Run: headless pygame with SDL's dummy video driver; simulated clock (each Clock.tick advances the game by its frame time, no real sleeping); random seed 0; keys injected as events and as key.get_pressed() state; no mouse input.
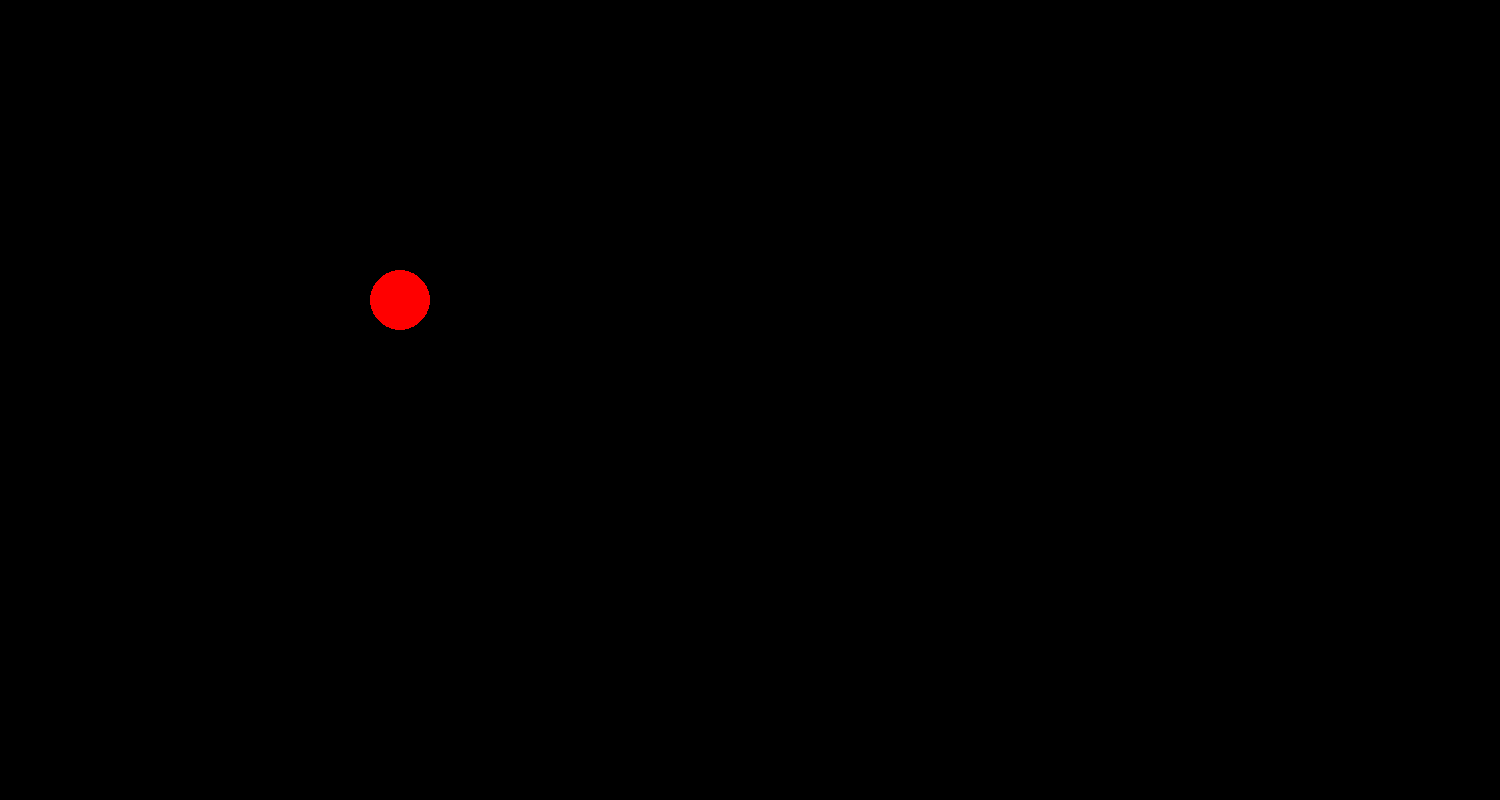
Frame 1 of 4 · flips 1–60 · no input
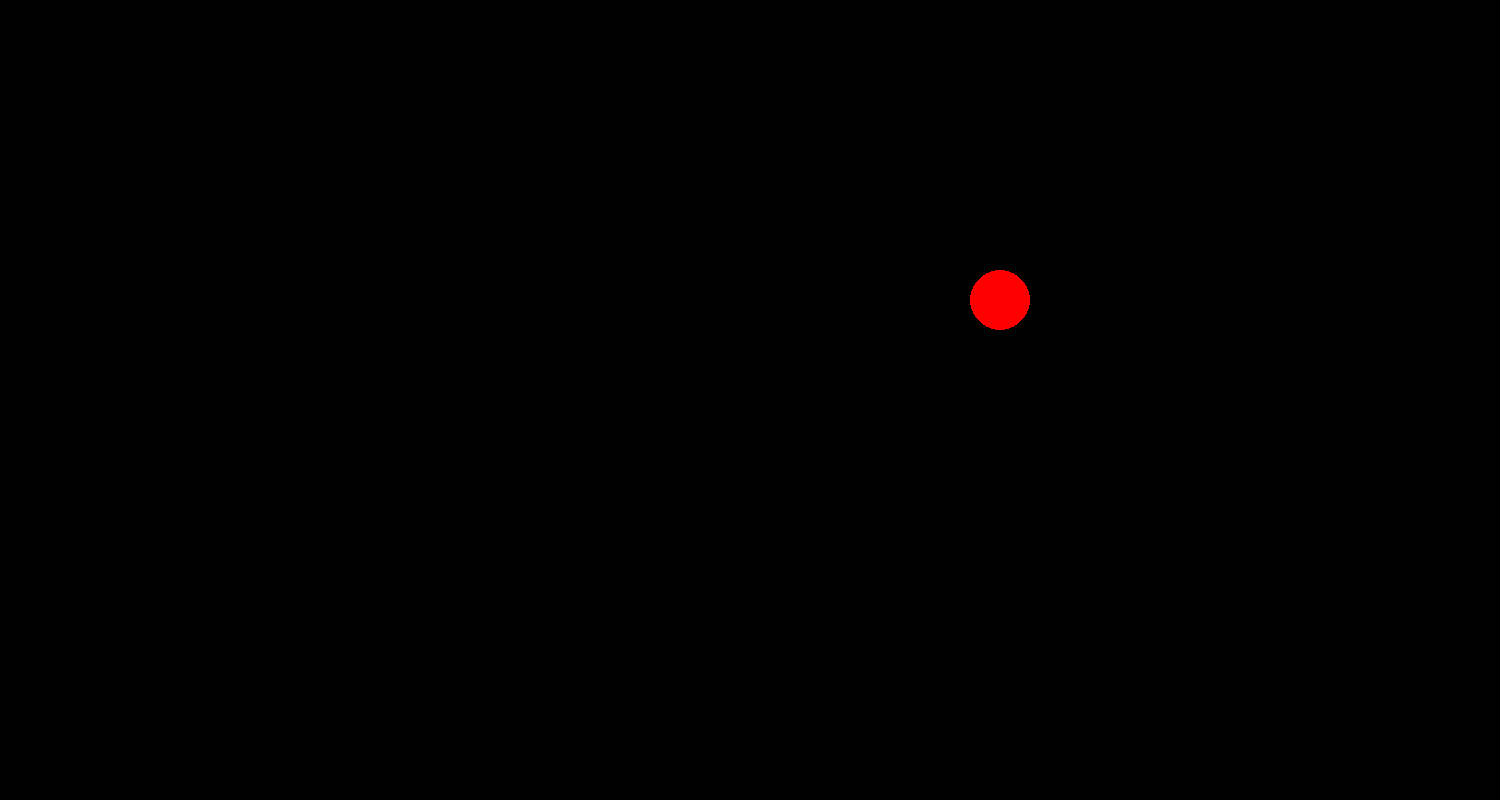
Frame 2 of 4 · flips 61–180 · tapped SPACE, RETURN · held RIGHT (→), D
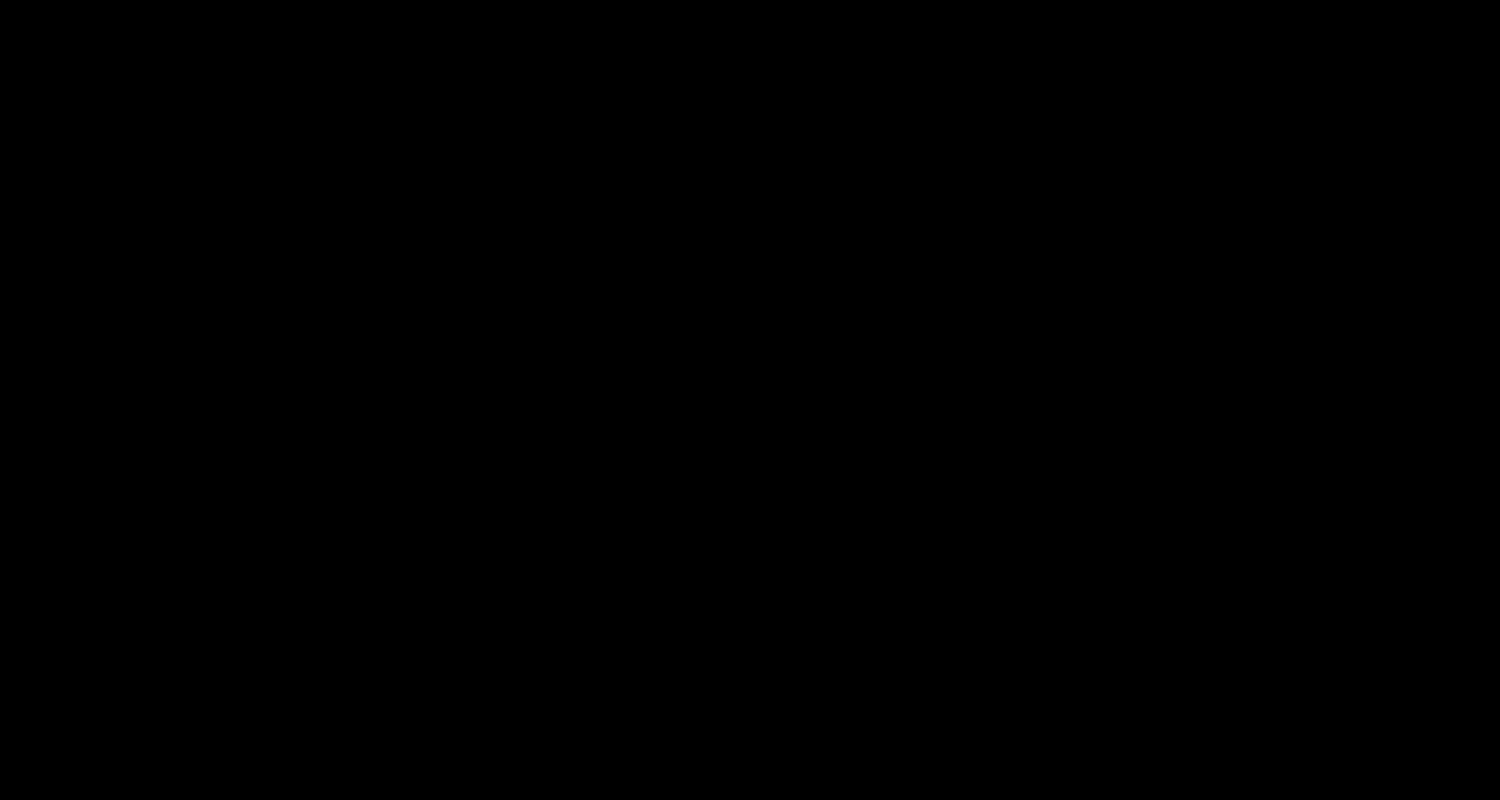
Frame 3 of 4 · flips 181–300 · held DOWN (↓), S
Frame 4 of 4 · flips 301–420 · held LEFT (←), A, UP (↑), W · screen same as frame 1, image omitted

The pygame program that drew these frames:


import pygame

# Initialisation
pygame.init()
screen = pygame.display.set_mode((1500, 800))
pygame.display.set_caption("Jeu avec Pygame")

# Variables
x, y = 400, 300  # Position initiale du cercle
radius = 30      # Rayon du cercle
speed = 5        # Vitesse de déplacement
running = True

# Boucle principale
while running:
    # Gestion des événements
    for event in pygame.event.get():
        if event.type == pygame.QUIT:
            running = False

    # Récupérer les touches pressées
    keys = pygame.key.get_pressed()
    if keys[pygame.K_UP]:
        y -= speed
    if keys[pygame.K_DOWN]:
        y += speed
    if keys[pygame.K_LEFT]:
        x -= speed
    if keys[pygame.K_RIGHT]:
        x += speed

    # Dessiner
    screen.fill((0, 0, 0))  # Effacer l'écran (noir)
    pygame.draw.circle(screen, (255, 0, 0), (x, y), radius)  # Cercle rouge
    pygame.display.flip()  # Mettre à jour l'affichage

# Quitter
pygame.quit()
